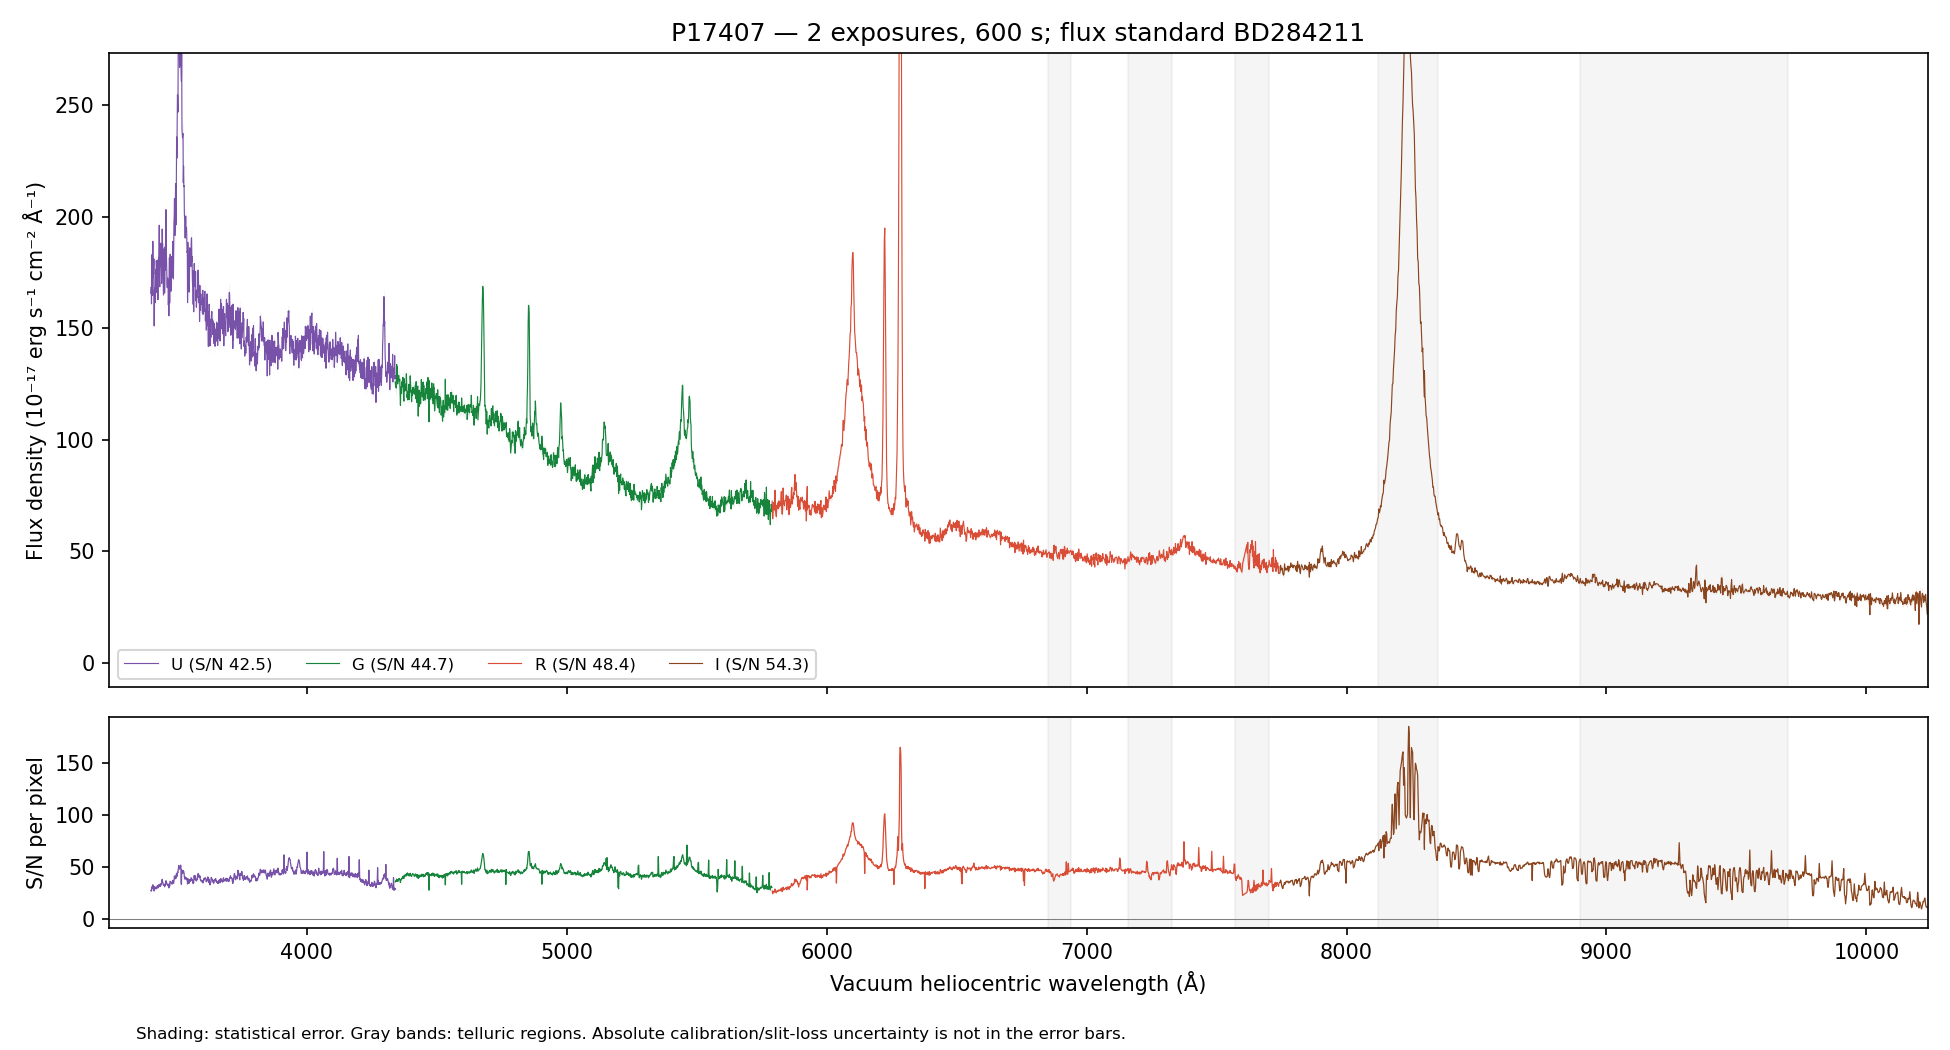

The file beside this chart, header and first rows:
WAVE_VAC_HELIO_A, FLUX, FLUX_ERR, FLUX_UNCORR, ERR_UNCORR, TELLURIC, TELLURIC_ERR, FLUX_ALTSTD, MASK, QUALITY, CHANNEL
3242, 170.5, 8.295, 170.5, 8.295, 1.0, 0.0, 411.8, False, 2, U
3243, 186.7, 8.51, 186.7, 8.51, 1.0, 0.0, 451, False, 2, U
3244, 177.4, 8.28, 177.4, 8.28, 1.0, 0.0, 428.9, False, 2, U
3245, 182.6, 8.297, 182.6, 8.297, 1.0, 0.0, 441.8, False, 2, U
3246, 182.1, 8.356, 182.1, 8.356, 1.0, 0.0, 441, False, 2, U
3247, 163.5, 8.261, 163.5, 8.261, 1.0, 0.0, 396.4, False, 2, U
3248, 169.4, 8.012, 169.4, 8.012, 1.0, 0.0, 411.2, False, 2, U
3249, 174.3, 7.921, 174.3, 7.921, 1.0, 0.0, 423.9, False, 2, U
3250, 176.6, 7.742, 176.6, 7.742, 1.0, 0.0, 430.1, False, 2, U
3251, 147.4, 7.564, 147.4, 7.564, 1.0, 0.0, 359.4, False, 2, U
3252, 164.8, 7.837, 164.8, 7.837, 1.0, 0.0, 402.6, False, 2, U
3253, 169.2, 7.888, 169.2, 7.888, 1.0, 0.0, 413.9, False, 2, U
3254, 155.9, 7.834, 155.9, 7.834, 1.0, 0.0, 381.9, False, 2, U
3255, 170.1, 8.05, 170.1, 8.05, 1.0, 0.0, 417.3, False, 2, U
3256, 164.8, 8.084, 164.8, 8.084, 1.0, 0.0, 404.8, False, 2, U
3257, 160.1, 8.254, 160.1, 8.254, 1.0, 0.0, 393.8, False, 2, U
3258, 190.7, 8.457, 190.7, 8.457, 1.0, 0.0, 469.4, False, 2, U
3259, 178.3, 8.398, 178.3, 8.398, 1.0, 0.0, 439.2, False, 2, U
3260, 173.8, 8.54, 173.8, 8.54, 1.0, 0.0, 428.5, False, 2, U
3261, 198.5, 8.598, 198.5, 8.598, 1.0, 0.0, 489.4, False, 2, U
3262, 177.7, 8.463, 177.7, 8.463, 1.0, 0.0, 438.1, False, 2, U
3264, 178.5, 8.341, 178.5, 8.341, 1.0, 0.0, 440.2, False, 2, U
3265, 162.3, 8.141, 162.3, 8.141, 1.0, 0.0, 399.9, False, 2, U
3266, 180.7, 8.078, 180.7, 8.078, 1.0, 0.0, 445.1, False, 2, U
3267, 175.9, 8.113, 175.9, 8.113, 1.0, 0.0, 433, False, 2, U
3268, 177, 8.262, 177, 8.262, 1.0, 0.0, 435.3, False, 2, U
3269, 162.3, 8.302, 162.3, 8.302, 1.0, 0.0, 398.8, False, 2, U
3270, 159.2, 8.168, 159.2, 8.168, 1.0, 0.0, 390.7, False, 2, U
3271, 189.8, 8.289, 189.8, 8.289, 1.0, 0.0, 465.2, False, 2, U
3272, 172.7, 7.853, 172.7, 7.853, 1.0, 0.0, 422.9, False, 2, U
3273, 180.2, 7.902, 180.2, 7.902, 1.0, 0.0, 440.8, False, 2, U
3274, 183.7, 7.988, 183.7, 7.988, 1.0, 0.0, 448.8, False, 2, U
3275, 171, 7.916, 171, 7.916, 1.0, 0.0, 417.2, False, 2, U
3276, 173.8, 8.011, 173.8, 8.011, 1.0, 0.0, 423.5, False, 2, U
3277, 168.3, 7.886, 168.3, 7.886, 1.0, 0.0, 409.8, False, 2, U
3278, 185.1, 7.823, 185.1, 7.823, 1.0, 0.0, 450.3, False, 2, U
3279, 169, 7.615, 169, 7.615, 1.0, 0.0, 410.9, False, 2, U
3280, 170.2, 7.507, 170.2, 7.507, 1.0, 0.0, 413.3, False, 2, U
3281, 157.9, 7.462, 157.9, 7.462, 1.0, 0.0, 383.3, False, 2, U
3282, 164.4, 7.49, 164.4, 7.49, 1.0, 0.0, 398.9, False, 2, U
3283, 163.6, 7.545, 163.6, 7.545, 1.0, 0.0, 396.8, False, 2, U
3284, 156.2, 7.443, 156.2, 7.443, 1.0, 0.0, 379, False, 2, U
3285, 173.1, 7.673, 173.1, 7.673, 1.0, 0.0, 419.9, False, 2, U
3286, 179, 7.71, 179, 7.71, 1.0, 0.0, 434.2, False, 2, U
3287, 177.6, 7.335, 177.6, 7.335, 1.0, 0.0, 431, False, 2, U
3288, 180.9, 7.328, 180.9, 7.328, 1.0, 0.0, 439, False, 2, U
3289, 168.3, 7.375, 168.3, 7.375, 1.0, 0.0, 408.5, False, 2, U
3290, 167.8, 7.665, 167.8, 7.665, 1.0, 0.0, 407.5, False, 2, U
3291, 190.8, 7.904, 190.8, 7.904, 1.0, 0.0, 463.6, False, 2, U
3292, 181.4, 7.853, 181.4, 7.853, 1.0, 0.0, 441, False, 2, U
3293, 191.6, 7.941, 191.6, 7.941, 1.0, 0.0, 465.9, False, 2, U
3294, 165.8, 7.915, 165.8, 7.915, 1.0, 0.0, 403.4, False, 2, U
3295, 171.8, 7.945, 171.8, 7.945, 1.0, 0.0, 418.3, False, 2, U
3296, 186.2, 7.952, 186.2, 7.952, 1.0, 0.0, 453.6, False, 2, U
3297, 178.8, 7.843, 178.8, 7.843, 1.0, 0.0, 435.7, False, 2, U
3298, 181.7, 7.798, 181.7, 7.798, 1.0, 0.0, 443, False, 2, U
3300, 184.2, 7.813, 184.2, 7.813, 1.0, 0.0, 449.4, False, 2, U
3301, 180.8, 7.88, 180.8, 7.88, 1.0, 0.0, 441.2, False, 2, U
3302, 180.5, 7.858, 180.5, 7.858, 1.0, 0.0, 440.7, False, 2, U
3303, 176.2, 7.632, 176.2, 7.632, 1.0, 0.0, 430.4, False, 2, U
... 4,406 more rows
